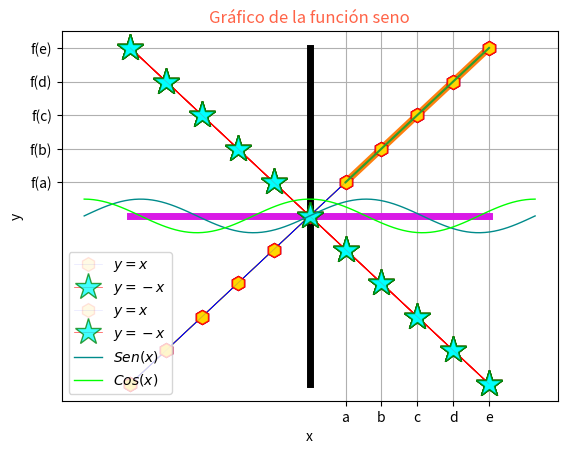

Python code for this plot:
import matplotlib.pyplot as plt

x = [1, 2, 3, 4, 5]
y = [2, 4, 6, 8, 10]

plt.plot(x, y)
plt.title("Mi gráfica", fontsize = 30, color = 'gold', pad = 10)
plt.show()




import matplotlib.pyplot as plt

x = [1, 2, 3, 4, 5]
y = [2, 4, 6, 8, 10]

plt.plot(x, y, linewidth=5)
plt.title("Mi gráfica", fontsize = 30, color = 'gold', pad = 10)
plt.show()

import matplotlib.pyplot as plt
import numpy as np

x = np.arange(-5,6,1)
y = 2*x
z= -2*x
w= 0*x

plt.plot(x, y, linewidth=1, color='gold')
plt.plot(x, z, linewidth=1, color='#FF0000')
plt.plot(x, w, linewidth=5, color=(0.85, 0.1, 0.9))
plt.plot(np.zeros(21),np.array(range(-10,11)),linewidth =  5,  color = 'k')
plt.title("Mi gráfica", fontsize = 30, color = 'tomato', pad = 10)

plt.show()

np.zeros(2)

import matplotlib.pyplot as plt
import numpy as np

x = np.arange(-5,6,1)
y = 2*x
z= -2*x
w= 0*x

plt.plot(x, y, linewidth=0.5, color='gold', marker = 'v')
plt.plot(x, z, linewidth=0.5,color='#FF0000', marker = '*' )
plt.title("Mi gráfica", fontsize = 30, color = 'tomato', pad = 10)
plt.show()

import matplotlib.pyplot as plt
import numpy as np

x = np.arange(-5,6,1)
y = 2*x
z= -2*x
w= 0*x

plt.plot(x, y, linewidth=0.5, color='gold', marker = 'v', markersize = 5)
plt.plot(x, z, linewidth=0.5,color='#FF0000', marker = '*',markersize = 20 )
plt.title("Mi gráfica", fontsize = 30, color = 'tomato', pad = 10)
plt.show()



import matplotlib.pyplot as plt
import numpy as np

x = np.arange(-5,6,1)
y = 2*x

plt.plot(x, y, linewidth=0.5, color='blue', marker = 'h', markersize = 10, markerfacecolor='lightblue')
plt.plot(x, z, linewidth=0.5,color='#FF0000', marker = '*',markersize = 20, markerfacecolor='cyan' )
plt.title("Mi gráfica", fontsize = 30, color = 'tomato', pad = 10)
plt.show()




import matplotlib.pyplot as plt
import numpy as np

x = np.arange(-5,6,1)
y = 2*x

plt.plot(x, y, linewidth=0.5, color='blue', marker = 'h', markersize = 10, markerfacecolor='gold', markeredgecolor = 'r')
plt.plot(x, z, linewidth=0.5,color='#FF0000', marker = '*',markersize = 20, markerfacecolor='cyan',markeredgecolor = 'g' )
plt.title("Mi gráfica", fontsize = 30, color = 'tomato', pad = 10)
plt.show()


import matplotlib.pyplot as plt
import numpy as np

x = np.arange(-5,6,1)
y = 2*x

plt.plot(x, y, linewidth=0.5, color='blue', marker = 'h', markersize = 10, markerfacecolor='gold', markeredgecolor = 'r', alpha = 0.1)
plt.plot(x, z, linewidth=0.5,color='#FF0000', marker = '*',markersize = 20, markerfacecolor='cyan',markeredgecolor = 'g', alpha = 0.75 )
plt.title("Mi gráfica", fontsize = 30, color = 'tomato', pad = 10)
plt.show()


import matplotlib.pyplot as plt
import numpy as np

x = np.arange(-5,6,1)
y = 2*x

plt.plot(x, y, linewidth=0.5, color='blue', marker = 'h', markersize = 10, markerfacecolor='gold', markeredgecolor = 'r', alpha = .95, scalex =False, scaley =False)
plt.plot(x, z, linewidth=0.5,color='#FF0000', marker = '*',markersize = 20, markerfacecolor='cyan',markeredgecolor = 'g', alpha = 0.75, scalex =False, scaley =True )
plt.title("Mi gráfica", fontsize = 30, color = 'tomato', pad = 10)
plt.show()

import matplotlib.pyplot as plt
import numpy as np

x = np.arange(-5,6,1)
y = 2*x



#plt.plot(x, y, linewidth=0.5, color='blue', marker = 'h', markersize = 10, markerfacecolor='gold', markeredgecolor = 'r', alpha = 0.1)
plt.plot(x, z, linewidth=0.5, color='#FF0000', marker = '*',markersize = 20, markerfacecolor='cyan',markeredgecolor = 'g', alpha = 0.75 )
plt.title("Mi gráfica", fontsize = 30, color = 'tomato', pad = 10)
plt.legend(title = 'Mi titulo', shadow = True, borderaxespad = 0.5, frameon = True, fontsize = 50 )
plt.show()

import matplotlib.pyplot as plt
import numpy as np

x = np.arange(-5,6,1)
y = 2*x



plt.plot(x, y, linewidth=0.5, color='blue', marker = 'h', markersize = 10, markerfacecolor='gold', markeredgecolor = 'r', alpha = 0.1, label = '$y=x$')
plt.plot(x, z, linewidth=0.5, color='#FF0000', marker = '*',markersize = 20, markerfacecolor='cyan',markeredgecolor = 'g', alpha = 0.75, label = '$y=-x$' )
plt.title("Mi gráfica", fontsize = 30, color = 'tomato', pad = 10)
plt.legend(title = 'Mi titulo', shadow = True, borderaxespad = 0.5, frameon = True, fontsize = 10 )
plt.show()

import matplotlib.pyplot as plt
import numpy as np

x = np.arange(-5,6,1)
y = 2*x

plt.plot(x, y, linewidth=0.5, color='blue', marker = 'h', markersize = 10, markerfacecolor='gold', markeredgecolor = 'r', alpha = 0.1, label = '$y=x$')
plt.plot(x, z, linewidth=0.5, color='#FF0000', marker = '*',markersize = 20, markerfacecolor='cyan',markeredgecolor = 'g', alpha = 0.75, label = '$y=-x$' )
plt.title("Mi gráfica", fontsize = 30, color = 'tomato', pad = 10)
plt.legend(title = 'Mi titulo', shadow = True, borderaxespad = 0.5, frameon = True, fontsize = 10 )
plt.grid(True)
plt.show()

import matplotlib.pyplot as plt

x = [1, 2, 3, 4, 5]
y = [2, 4, 6, 8, 10]

plt.plot(x, y)
plt.grid()

plt.xticks(x, ['a', 'b', 'c','d','e'])
plt.yticks(y, ['f(a)','f(b)','f(c)','f(d)','f(e)'])
plt.show()


import numpy as np

a=0; b=1

particion = np.linspace(a, b, 100)

print(particion)

np.set_printoptions(precision=2)

print(particion)

np.set_printoptions(precision = 8)
print(particion)

import matplotlib.pyplot as plt
import numpy as np

def funcion(x):
    return np.sin(x)

x = np.linspace(-2*np.pi, 2*np.pi, 100) 
y = funcion(x)
z = np.cos(x)


plt.plot(x, y, label="$Sen(x)$", color='darkcyan', linestyle = '-', linewidth =1  )
plt.plot(x, z, label="$Cos(x)$", color='lime', linestyle = '-', linewidth =1  )
plt.xlabel('x')
plt.ylabel('y')
plt.title('Gráfico de la función seno')
plt.grid(True)

plt.legend()
# Mostrar el gráfico
plt.show()




